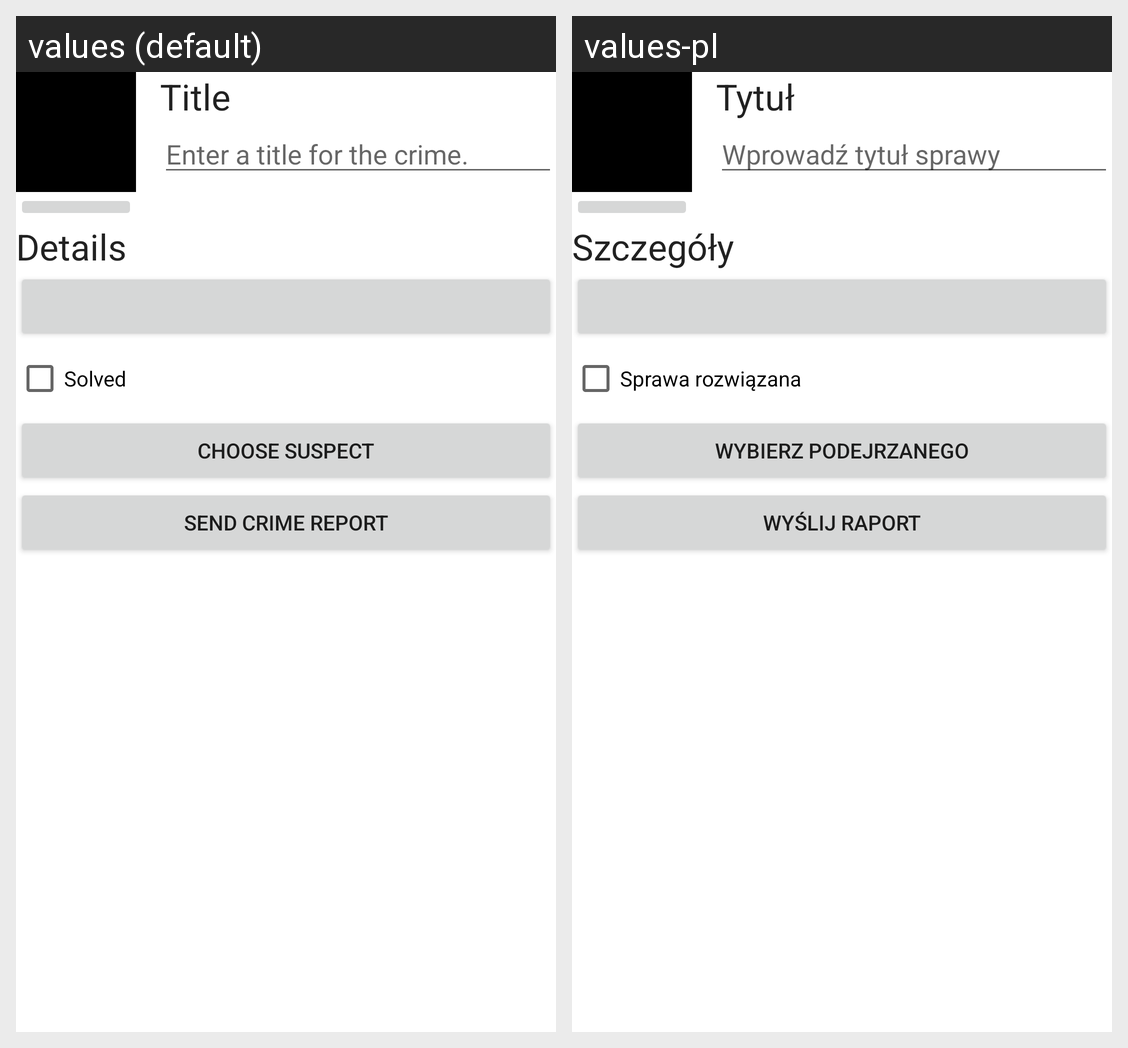

The same Android screen rendered under two of its app's locales, left to right. List the strings drawn on it with the default value and each locale's translation.
Android screen res/layout/fragment_crime_detail.xml rendered under 2 locales, left to right: values (default), values-pl. Device: Nexus 5 (rendered at 1080×1920; each locale shown at half size, 540×960, under a caption strip naming it); theme Theme.CriminalIntentKt.
Strings drawn on this screen, with the default value and each locale's value (text and hints the layout hard-codes, and strings that could not be matched under every locale, appear in the picture but are not listed):

crime_title_label
  values: Title
  values-pl: Tytuł

crime_title_hint
  values: Enter a title for the crime.
  values-pl: Wprowadź tytuł sprawy

crime_details_label
  values: Details
  values-pl: Szczegóły

crime_solved_label
  values: Solved
  values-pl: Sprawa rozwiązana

crime_suspect_text
  values: Choose Suspect
  values-pl: Wybierz podejrzanego

crime_report_text
  values: Send Crime Report
  values-pl: Wyślij raport
